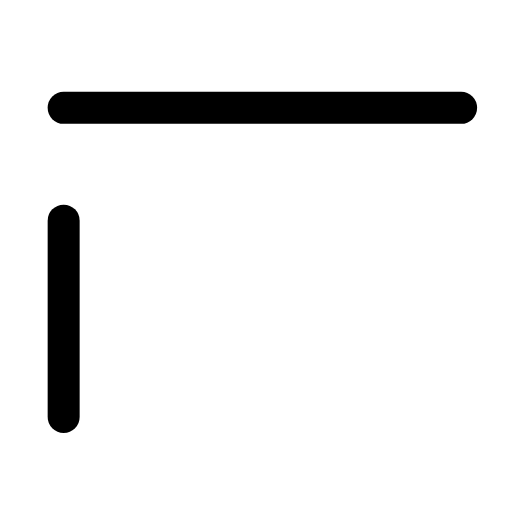
t = 0.00 s
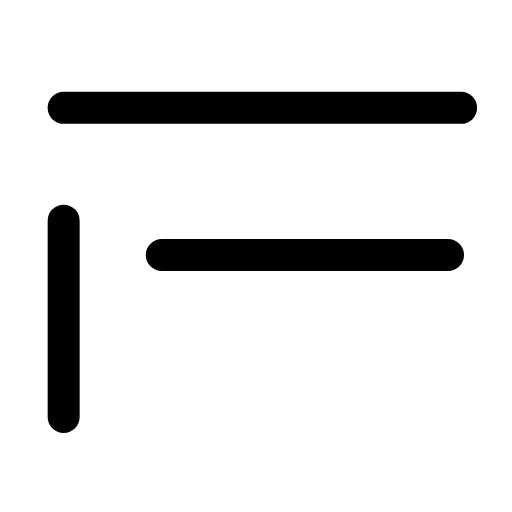
t = 0.30 s
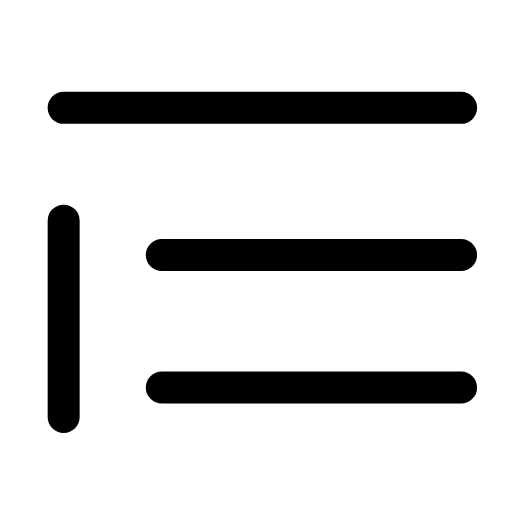
t = 0.62 s
t = 0.88 s: frame unchanged from t = 0.62 s, image omitted
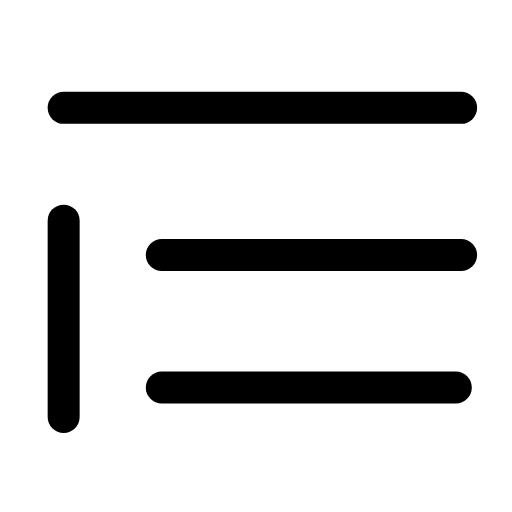
t = 1.21 s
t = 1.49 s: frame unchanged from t = 0.00 s, image omitted

The animated SVG that drew these frames (rendered in a browser with its animation timeline set to each time). Animation: 2 SMIL elements (animate=2); one cycle of 1.80 s, repeats indefinitely.

<svg xmlns="http://www.w3.org/2000/svg" width="24" height="24" viewBox="0 0 24 24" fill="none"><g transform="translate(-1.846 -1.846) scale(1.15)"><line stroke="currentColor" stroke-width="1.304" stroke-linecap="round" stroke-linejoin="round" fill="none" x1="4.2" x2="4.2" y1="10.6" y2="18.6"></line><line stroke="currentColor" stroke-width="1.304" stroke-linecap="round" stroke-linejoin="round" fill="none" x1="4.2" x2="20.4" y1="6" y2="6"></line><line stroke="currentColor" stroke-width="1.304" stroke-linecap="round" stroke-linejoin="round" fill="none" x1="8.2" x2="20.4" y1="12" y2="12" stroke-dasharray="12.2"><animate attributeName="stroke-dashoffset" values="12.2;12.2;0;0;0;0;12.2;12.2;12.2" keyTimes="0;0.117;0.234;0.45;0.6;0.744;0.822;0.9;1" dur="1.8s" repeatCount="indefinite" calcMode="spline" keySplines="0.16 1 0.3 1;0.16 1 0.3 1;0.16 1 0.3 1;0.16 1 0.3 1;0.16 1 0.3 1;0.16 1 0.3 1;0.16 1 0.3 1;0.16 1 0.3 1"/></line><line stroke="currentColor" stroke-width="1.304" stroke-linecap="round" stroke-linejoin="round" fill="none" x1="8.2" x2="20.4" y1="17.4" y2="17.4" stroke-dasharray="12.2"><animate attributeName="stroke-dashoffset" values="12.2;12.2;0;0;0;0;12.2;12.2;12.2" keyTimes="0;0.225;0.342;0.45;0.6;0.672;0.75;0.9;1" dur="1.8s" repeatCount="indefinite" calcMode="spline" keySplines="0.16 1 0.3 1;0.16 1 0.3 1;0.16 1 0.3 1;0.16 1 0.3 1;0.16 1 0.3 1;0.16 1 0.3 1;0.16 1 0.3 1;0.16 1 0.3 1"/></line></g></svg>
